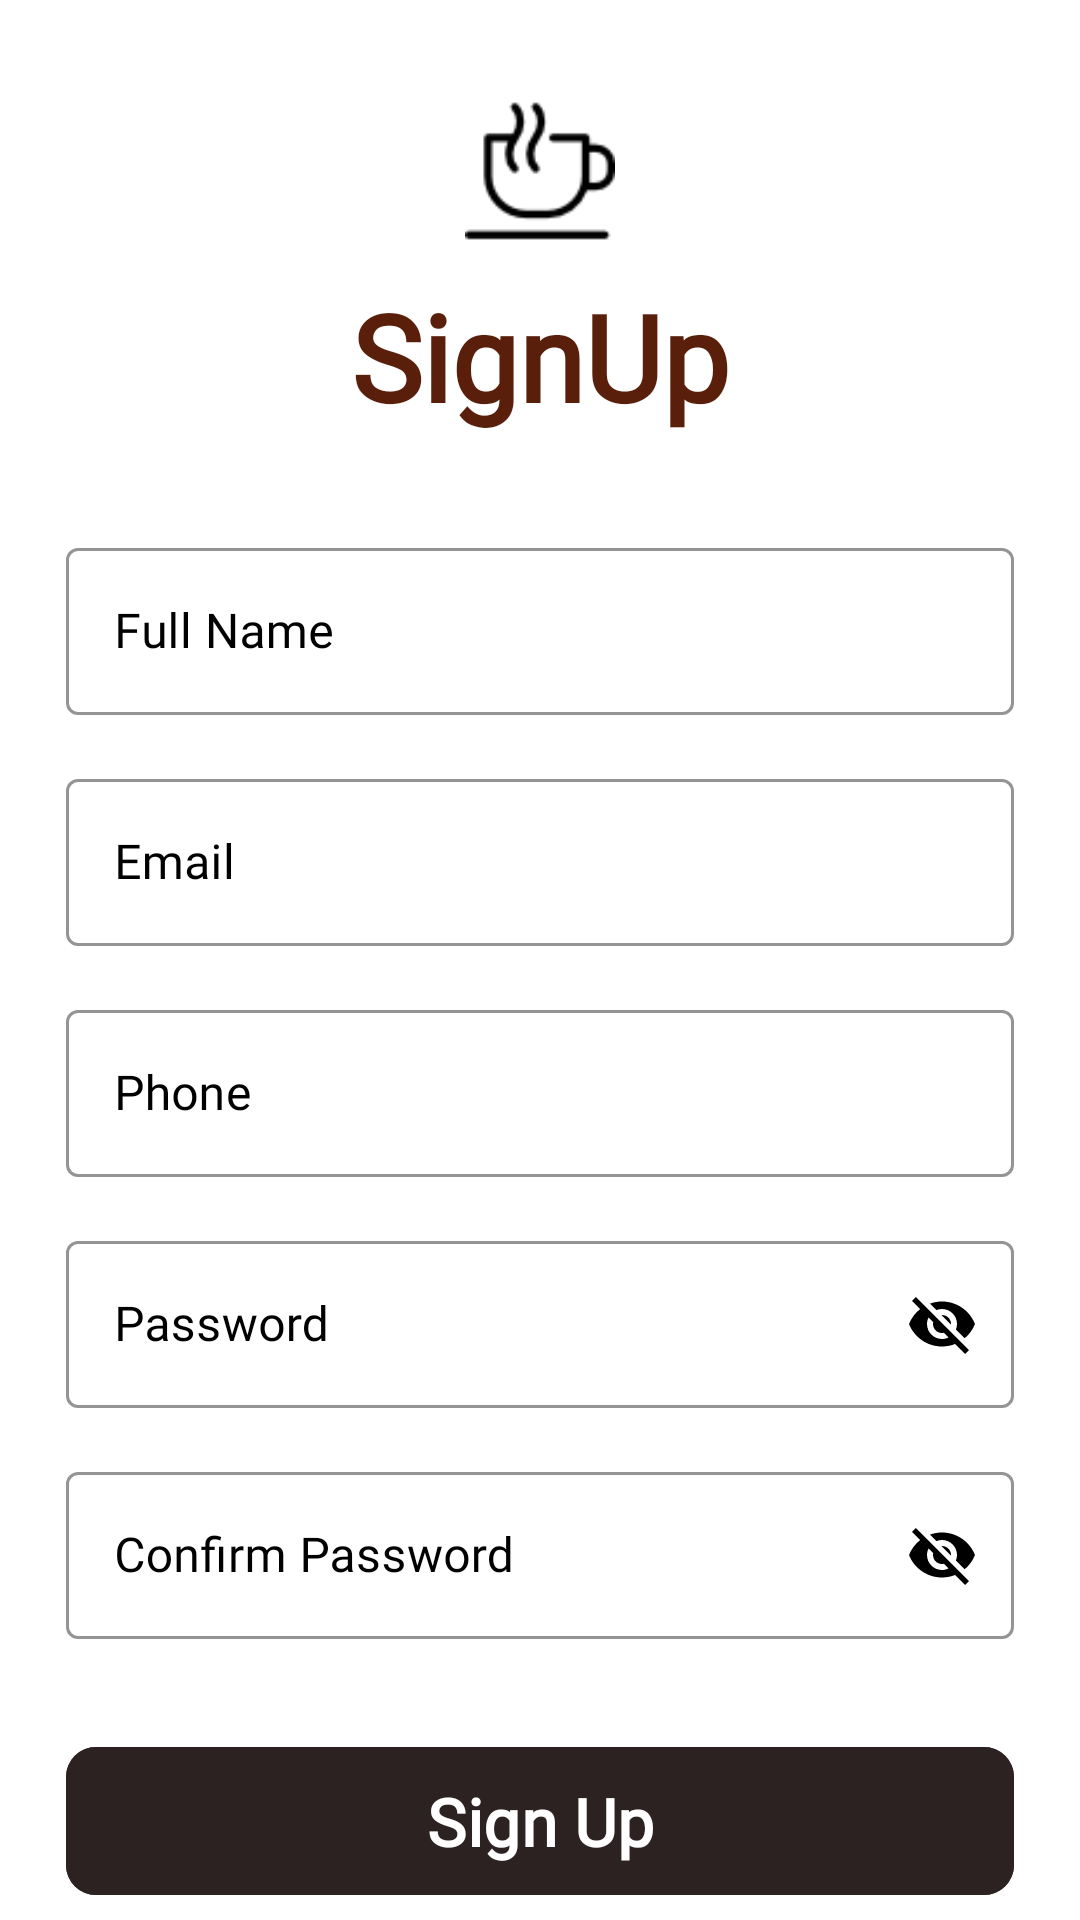

Layout XML and referenced resources for this Android screen:
<!-- AndroidManifest.xml: application theme Theme.CoffeeMenuApp -->
<!-- res/layout/activity_sign_up.xml -->
<?xml version="1.0" encoding="utf-8"?>
<ScrollView xmlns:android="http://schemas.android.com/apk/res/android"
    xmlns:app="http://schemas.android.com/apk/res-auto"
    xmlns:tools="http://schemas.android.com/tools"
    android:layout_width="match_parent"
    android:layout_height="match_parent"
    android:scrollbars="none"
    android:background="@color/white"
    tools:context=".SignUp">

    <LinearLayout
        android:layout_width="match_parent"
        android:layout_height="wrap_content"
        android:orientation="vertical"
        android:layout_marginStart="22dp"
        android:layout_marginEnd="22dp">

        <androidx.constraintlayout.widget.ConstraintLayout
            android:layout_width="match_parent"
            android:layout_height="wrap_content"
            android:layout_marginTop="32dp"
            android:layout_gravity="center">

            <ImageView
                android:layout_width="50dp"
                android:layout_height="50dp"
                android:id="@+id/logo"
                android:src="@drawable/hotcoffee"
                app:layout_constraintBottom_toBottomOf="parent"
                app:layout_constraintStart_toStartOf="parent"
                app:layout_constraintEnd_toEndOf="parent"
                app:layout_constraintTop_toTopOf="parent"/>
        </androidx.constraintlayout.widget.ConstraintLayout>

        <TextView
            android:layout_width="match_parent"
            android:layout_height="wrap_content"
            android:text="SignUp"
            android:textSize="40dp"
            android:textColor="@color/title_Color"
            android:fontFamily="@font/averiaseriflibre_bold"
            android:textStyle="bold"
            android:textAlignment="center"
            android:layout_marginTop="10dp"/>

        <com.google.android.material.textfield.TextInputLayout
            style="@style/Widget.MaterialComponents.TextInputLayout.OutlinedBox"
            android:layout_width="match_parent"
            android:layout_height="wrap_content"
            android:layout_marginTop="32dp"
            android:hint="Full Name"
            android:textColorHint="@color/black"
            app:boxStrokeColor="@color/black"
            app:endIconCheckable="false"
            app:endIconMode="clear_text"
            app:hintAnimationEnabled="true"
            app:hintEnabled="true"
            app:hintTextColor="@color/black">

            <com.google.android.material.textfield.TextInputEditText
                android:id="@+id/full_name"
                android:layout_width="match_parent"
                android:layout_height="wrap_content"
                android:fontFamily="@font/averiaseriflibre_regular"
                android:inputType="text"
                android:singleLine="true"
                android:textColor="@color/black" />

        </com.google.android.material.textfield.TextInputLayout>

        <com.google.android.material.textfield.TextInputLayout
            style="@style/Widget.MaterialComponents.TextInputLayout.OutlinedBox"
            android:layout_width="match_parent"
            android:layout_height="wrap_content"
            android:layout_marginTop="16dp"
            android:hint="Email"
            android:textColorHint="@color/black"
            app:boxStrokeColor="@color/black"
            app:endIconMode="clear_text"
            app:hintAnimationEnabled="true"
            app:hintEnabled="true"
            app:hintTextColor="@color/black">

            <com.google.android.material.textfield.TextInputEditText
                android:id="@+id/email"
                android:layout_width="match_parent"
                android:layout_height="wrap_content"
                android:fontFamily="@font/averiaseriflibre_regular"
                android:inputType="textEmailAddress"
                android:singleLine="true"
                android:textColor="@color/black" />

        </com.google.android.material.textfield.TextInputLayout>

        <com.google.android.material.textfield.TextInputLayout
            style="@style/Widget.MaterialComponents.TextInputLayout.OutlinedBox"
            android:layout_width="match_parent"
            android:layout_height="wrap_content"
            android:layout_marginTop="16dp"
            android:hint="Phone"
            android:textColorHint="@color/black"
            app:boxStrokeColor="@color/black"
            app:endIconMode="clear_text"
            app:hintAnimationEnabled="true"
            app:hintEnabled="true"
            app:hintTextColor="@color/black">

            <com.google.android.material.textfield.TextInputEditText
                android:id="@+id/phone"
                android:layout_width="match_parent"
                android:layout_height="wrap_content"
                android:fontFamily="@font/averiaseriflibre_regular"
                android:inputType="phone"
                android:singleLine="true"
                android:textColor="@color/black" />

        </com.google.android.material.textfield.TextInputLayout>

        <com.google.android.material.textfield.TextInputLayout
            style="@style/Widget.MaterialComponents.TextInputLayout.OutlinedBox"
            android:layout_width="match_parent"
            android:layout_height="wrap_content"
            android:layout_marginTop="16dp"
            android:hint="Password"
            android:textColorHint="@color/black"
            app:boxStrokeColor="@color/black"
            app:hintAnimationEnabled="true"
            app:hintTextColor="@color/black"
            app:passwordToggleEnabled="true"
            app:passwordToggleTint="@color/black">

            <com.google.android.material.textfield.TextInputEditText
                android:id="@+id/password"
                android:layout_width="match_parent"
                android:layout_height="wrap_content"
                android:fontFamily="@font/averiaseriflibre_regular"
                android:inputType="text"
                android:singleLine="true"
                android:textColor="@color/black" />

        </com.google.android.material.textfield.TextInputLayout>

        <com.google.android.material.textfield.TextInputLayout
            style="@style/Widget.MaterialComponents.TextInputLayout.OutlinedBox"
            android:layout_width="match_parent"
            android:layout_height="wrap_content"
            android:layout_marginTop="16dp"
            android:hint="Confirm Password"
            android:textColorHint="@color/black"
            app:boxStrokeColor="@color/black"
            app:hintAnimationEnabled="true"
            app:hintTextColor="@color/black"
            app:passwordToggleEnabled="true"
            app:passwordToggleTint="@color/black">

            <com.google.android.material.textfield.TextInputEditText
                android:id="@+id/conf_pass"
                android:layout_width="match_parent"
                android:layout_height="wrap_content"
                android:fontFamily="@font/averiaseriflibre_regular"
                android:inputType="text"
                android:singleLine="true"
                android:textColor="@color/black" />

        </com.google.android.material.textfield.TextInputLayout>

        <FrameLayout
            android:layout_width="match_parent"
            android:layout_height="wrap_content"
            android:layout_marginTop="32dp">

            <ProgressBar
                android:layout_width="50dp"
                android:layout_height="50dp"
                android:id="@+id/progressBar_signup"
                android:layout_gravity="center_horizontal"
                android:visibility="invisible"/>

            <com.google.android.material.button.MaterialButton
                android:layout_width="match_parent"
                android:layout_height="wrap_content"
                android:id="@+id/btn_signup"
                android:backgroundTint="@color/btn2_color"
                android:fontFamily="@font/averiaseriflibre_regular"
                android:paddingStart="20dp"
                android:paddingTop="10dp"
                android:paddingEnd="20dp"
                android:paddingBottom="10dp"
                android:text="Sign Up"
                android:textStyle="bold"
                android:textColor="@color/white"
                android:textSize="22sp"
                app:cornerRadius="10dp">


            </com.google.android.material.button.MaterialButton>
        </FrameLayout>
        <LinearLayout
            android:layout_width="match_parent"
            android:layout_height="wrap_content"
            android:orientation="horizontal"
            android:layout_marginTop="16dp"
            android:gravity="center">

            <TextView
                android:layout_width="wrap_content"
                android:layout_height="wrap_content"
                android:text="Already have an account?"
                android:textColor="@color/black"
                android:fontFamily="@font/averiaseriflibre_regular"
                android:textSize="14sp"/>
            <TextView
                android:layout_width="wrap_content"
                android:layout_height="wrap_content"
                android:id="@+id/txt_signin"
                android:text="Sign in"
                android:textColor="@color/red"
                android:fontFamily="@font/averiaseriflibre_regular"
                android:layout_marginStart="10dp"
                android:textSize="14sp"/>
        </LinearLayout>
    </LinearLayout>

</ScrollView>
<!-- resources referenced by this layout -->
<resources>
  <color name="black">#FF000000</color>
  <color name="btn2_color">#2c2221</color>
  <color name="red">#D30A0A</color>
  <color name="title_Color">#591f0b</color>
  <color name="white">#FFFFFFFF</color>
  <!-- drawable hotcoffee: png bitmap (drawable, 1612 bytes) -->
  <style name="Theme.CoffeeMenuApp" parent="Base.Theme.CoffeeMenuApp" />
  <style name="Base.Theme.CoffeeMenuApp" parent="Theme.Material3.DayNight.NoActionBar">
          
          
      </style>
</resources>
